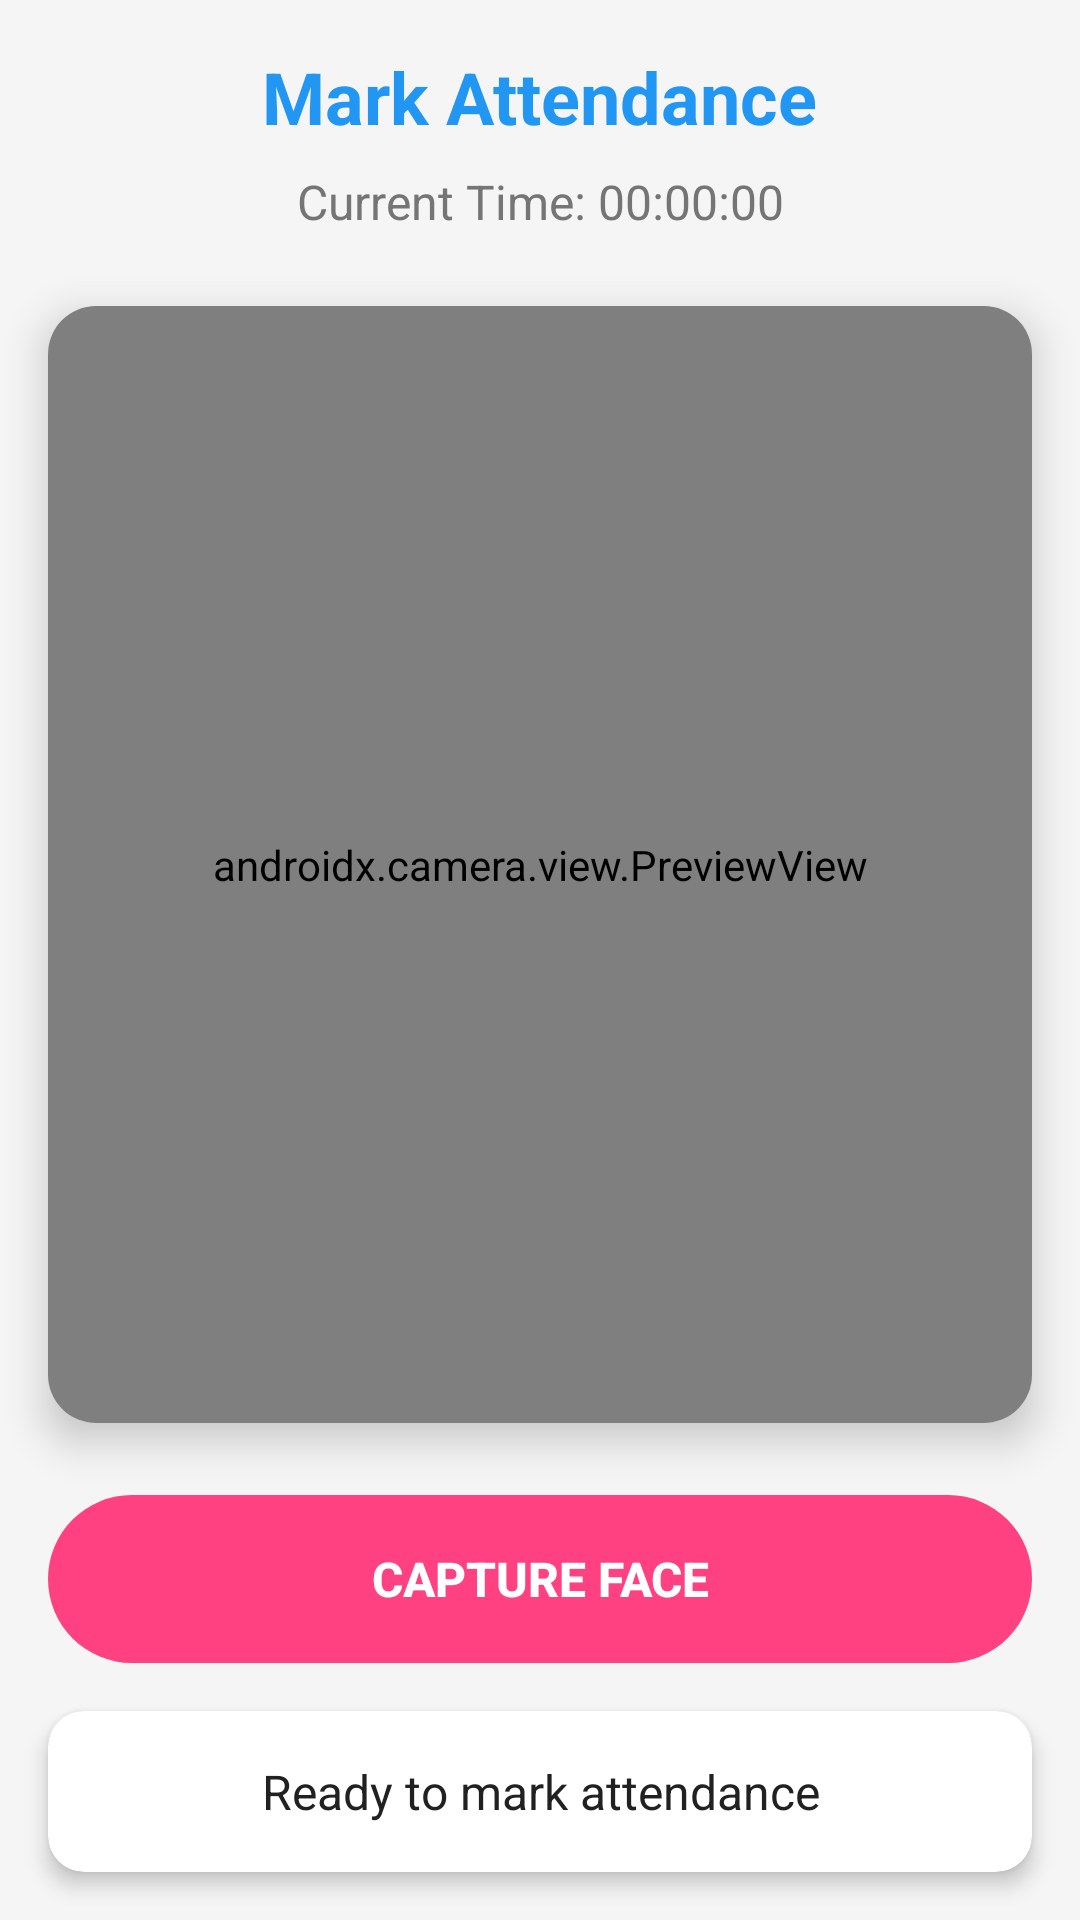

This screen was rendered from an Android layout file. Write that file and the resources it references.
<!-- AndroidManifest.xml: application theme Theme.Bioattattendance -->
<!-- res/layout/activity_attendance.xml -->
<?xml version="1.0" encoding="utf-8"?>
<androidx.constraintlayout.widget.ConstraintLayout xmlns:android="http://schemas.android.com/apk/res/android"
    xmlns:app="http://schemas.android.com/apk/res-auto"
    xmlns:tools="http://schemas.android.com/tools"
    android:layout_width="match_parent"
    android:layout_height="match_parent"
    android:background="@color/background_color"
    tools:context=".AttendanceActivity">

    <TextView
        android:id="@+id/titleText"
        android:layout_width="wrap_content"
        android:layout_height="wrap_content"
        android:layout_marginTop="16dp"
        android:text="Mark Attendance"
        android:textColor="@color/primary_color"
        android:textSize="24sp"
        android:textStyle="bold"
        app:layout_constraintEnd_toEndOf="parent"
        app:layout_constraintStart_toStartOf="parent"
        app:layout_constraintTop_toTopOf="parent" />

    <TextView
        android:id="@+id/timeText"
        android:layout_width="wrap_content"
        android:layout_height="wrap_content"
        android:layout_marginTop="8dp"
        android:text="Current Time: 00:00:00"
        android:textColor="@color/secondary_text_color"
        android:textSize="16sp"
        app:layout_constraintEnd_toEndOf="parent"
        app:layout_constraintStart_toStartOf="parent"
        app:layout_constraintTop_toBottomOf="@+id/titleText" />

    <androidx.cardview.widget.CardView
        android:id="@+id/cameraCard"
        android:layout_width="0dp"
        android:layout_height="0dp"
        android:layout_marginStart="16dp"
        android:layout_marginTop="24dp"
        android:layout_marginEnd="16dp"
        android:layout_marginBottom="24dp"
        app:cardCornerRadius="16dp"
        app:cardElevation="8dp"
        app:layout_constraintBottom_toTopOf="@+id/buttonLayout"
        app:layout_constraintEnd_toEndOf="parent"
        app:layout_constraintStart_toStartOf="parent"
        app:layout_constraintTop_toBottomOf="@+id/timeText">

        <androidx.camera.view.PreviewView
            android:id="@+id/previewView"
            android:layout_width="match_parent"
            android:layout_height="match_parent"
            android:background="@color/black" />

    </androidx.cardview.widget.CardView>

    <LinearLayout
        android:id="@+id/buttonLayout"
        android:layout_width="0dp"
        android:layout_height="wrap_content"
        android:layout_marginStart="16dp"
        android:layout_marginEnd="16dp"
        android:layout_marginBottom="16dp"
        android:orientation="vertical"
        app:layout_constraintBottom_toTopOf="@+id/statusCard"
        app:layout_constraintEnd_toEndOf="parent"
        app:layout_constraintStart_toStartOf="parent">

        <Button
            android:id="@+id/captureButton"
            android:layout_width="match_parent"
            android:layout_height="56dp"
            android:background="@drawable/button_background_secondary"
            android:enabled="false"
            android:text="Capture Face"
            android:textColor="@color/white"
            android:textSize="16sp"
            android:textStyle="bold" />

    </LinearLayout>

    <androidx.cardview.widget.CardView
        android:id="@+id/statusCard"
        android:layout_width="0dp"
        android:layout_height="wrap_content"
        android:layout_marginStart="16dp"
        android:layout_marginEnd="16dp"
        android:layout_marginBottom="16dp"
        app:cardBackgroundColor="@color/card_background"
        app:cardCornerRadius="12dp"
        app:cardElevation="4dp"
        app:layout_constraintBottom_toBottomOf="parent"
        app:layout_constraintEnd_toEndOf="parent"
        app:layout_constraintStart_toStartOf="parent">

        <TextView
            android:id="@+id/statusText"
            android:layout_width="match_parent"
            android:layout_height="wrap_content"
            android:gravity="center"
            android:padding="16dp"
            android:text="Ready to mark attendance"
            android:textColor="@color/primary_text_color"
            android:textSize="16sp" />

    </androidx.cardview.widget.CardView>

</androidx.constraintlayout.widget.ConstraintLayout>
<!-- resources referenced by this layout -->
<resources>
  <color name="background_color">#F5F5F5</color>
  <color name="black">#FF000000</color>
  <color name="card_background">#FFFFFF</color>
  <color name="primary_color">#2196F3</color>
  <color name="primary_text_color">#212121</color>
  <color name="secondary_text_color">#757575</color>
  <color name="white">#FFFFFFFF</color>
  <!-- drawable button_background_secondary (drawable) -->
  <?xml version="1.0" encoding="utf-8"?>
  <shape xmlns:android="http://schemas.android.com/apk/res/android"
      android:shape="rectangle">
      <solid android:color="@color/accent_color" />
      <corners android:radius="28dp" />
      <stroke
          android:width="0dp"
          android:color="@color/accent_color" />
  </shape>
  <style name="Theme.Bioattattendance" parent="Base.Theme.Bioattattendance" />
  <color name="accent_color">#FF4081</color>
  <style name="Base.Theme.Bioattattendance" parent="Theme.Material3.DayNight.NoActionBar">
          
          
      </style>
</resources>
